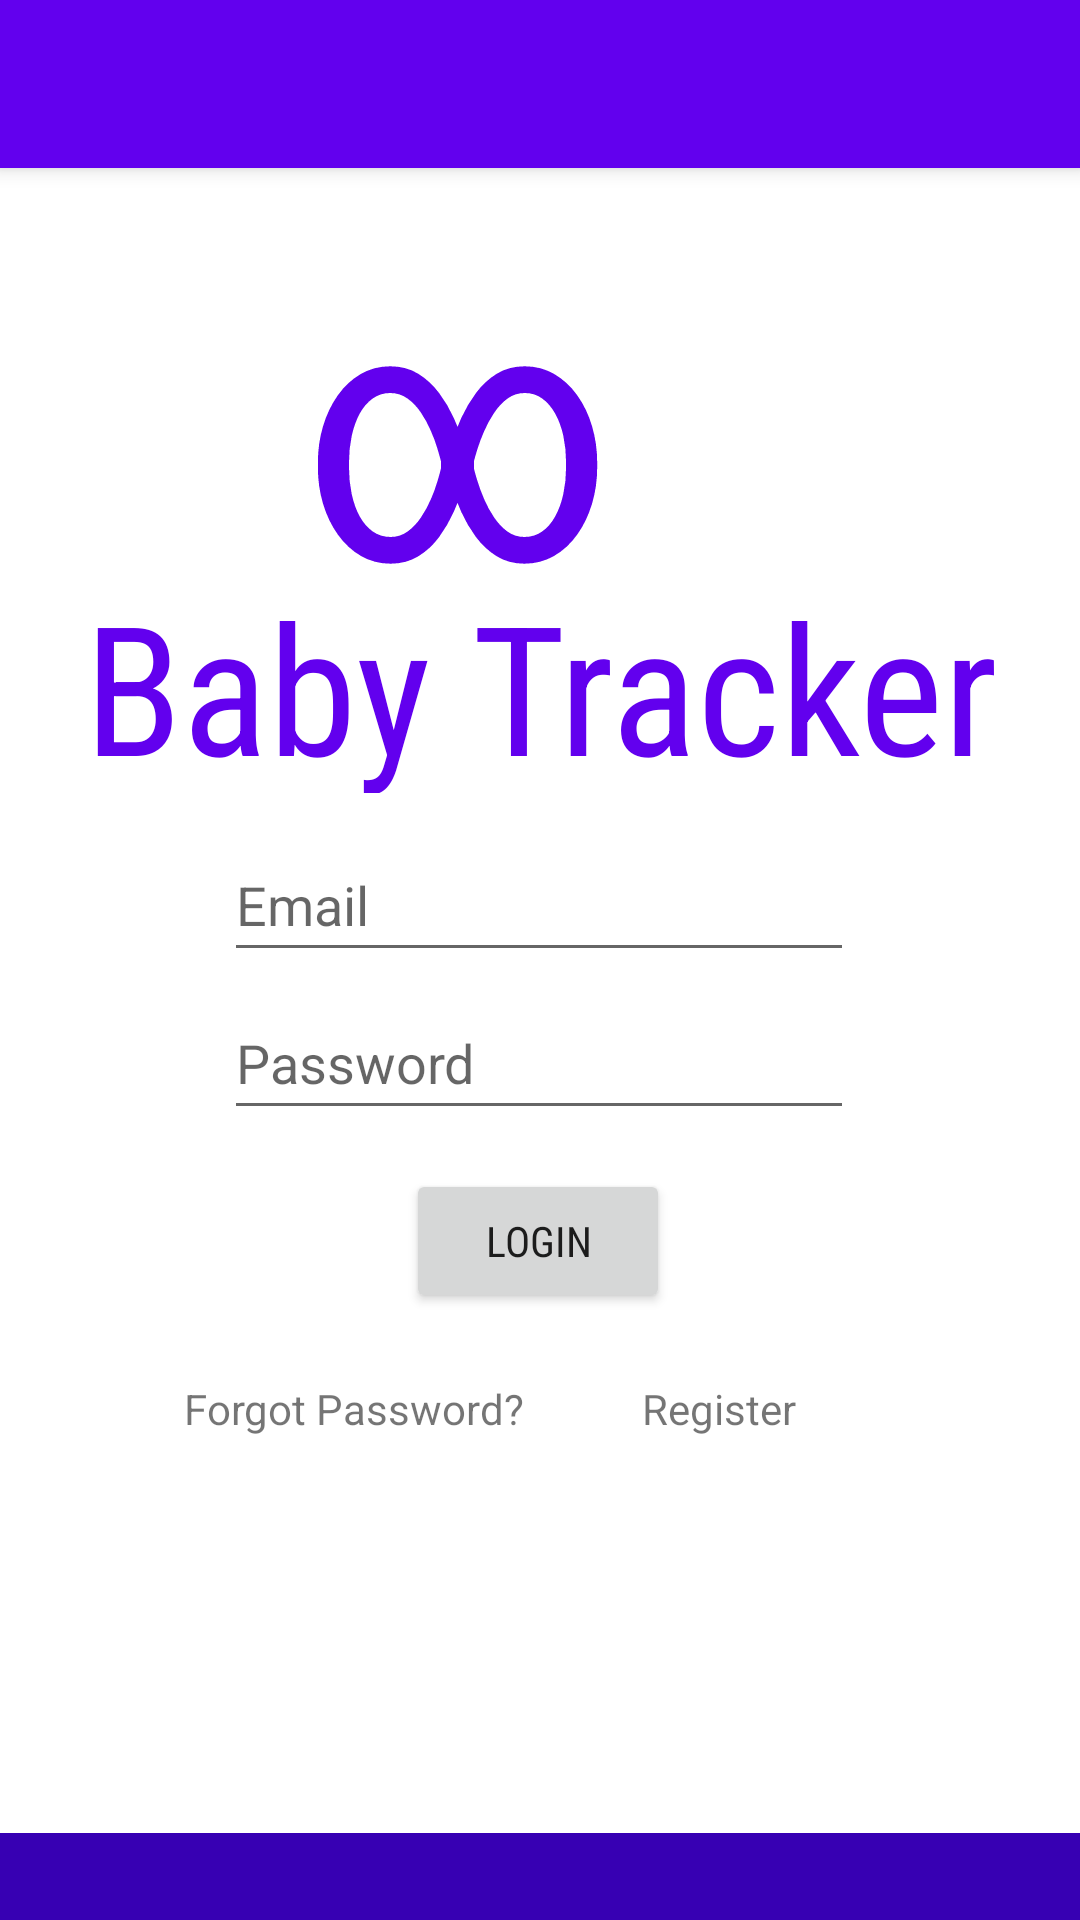

This screen was rendered from an Android layout file. Write that file and the resources it references.
<!-- AndroidManifest.xml: application theme Theme.Capstone1 -->
<!-- res/layout/activity_login.xml -->
<?xml version="1.0" encoding="utf-8"?>
<androidx.constraintlayout.widget.ConstraintLayout xmlns:android="http://schemas.android.com/apk/res/android"
    xmlns:app="http://schemas.android.com/apk/res-auto"
    xmlns:tools="http://schemas.android.com/tools"
    android:layout_width="match_parent"
    android:layout_height="match_parent"
    tools:context=".Login">

    <include
        android:id="@+id/toolbar_login"
        layout="@layout/toolbar" />

    <TextView
        android:id="@+id/banner"
        android:layout_width="423dp"
        android:layout_height="76dp"
        android:fontFamily="sans-serif-condensed"
        android:scaleX="1"
        android:text="Baby Tracker"
        android:textAlignment="center"
        android:textColor="@color/purple_500"
        android:textSize="60sp"
        app:layout_constraintBottom_toBottomOf="parent"
        app:layout_constraintEnd_toEndOf="parent"
        app:layout_constraintStart_toStartOf="parent"
        app:layout_constraintTop_toTopOf="parent"
        app:layout_constraintVertical_bias="0.334" />

    <EditText
        android:id="@+id/emailL"
        android:layout_width="wrap_content"
        android:layout_height="wrap_content"
        android:ems="10"
        android:hint="Email"
        android:inputType="textEmailAddress"
        android:minHeight="48dp"
        app:layout_constraintBottom_toBottomOf="parent"
        app:layout_constraintEnd_toEndOf="parent"
        app:layout_constraintHorizontal_bias="0.497"
        app:layout_constraintStart_toStartOf="parent"
        app:layout_constraintTop_toTopOf="parent"
        app:layout_constraintVertical_bias="0.466" />

    <EditText
        android:id="@+id/passwordL"
        android:layout_width="wrap_content"
        android:layout_height="wrap_content"
        android:ems="10"
        android:hint="Password"
        android:inputType="textPassword"
        android:minHeight="48dp"
        app:layout_constraintBottom_toBottomOf="parent"
        app:layout_constraintEnd_toEndOf="parent"
        app:layout_constraintHorizontal_bias="0.497"
        app:layout_constraintStart_toStartOf="parent"
        app:layout_constraintTop_toTopOf="parent"
        app:layout_constraintVertical_bias="0.555" />

    <Button
        android:id="@+id/login"
        android:layout_width="wrap_content"
        android:layout_height="wrap_content"
        android:fontFamily="sans-serif-condensed"
        android:text="LOGIN"
        app:layout_constraintBottom_toBottomOf="parent"
        app:layout_constraintEnd_toEndOf="parent"
        app:layout_constraintHorizontal_bias="0.498"
        app:layout_constraintStart_toStartOf="parent"
        app:layout_constraintTop_toTopOf="parent"
        app:layout_constraintVertical_bias="0.658" />

    <TextView
        android:id="@+id/forgotPassword"
        android:layout_width="wrap_content"
        android:layout_height="wrap_content"
        android:text="Forgot Password?"
        app:layout_constraintBottom_toBottomOf="parent"
        app:layout_constraintEnd_toEndOf="parent"
        app:layout_constraintHorizontal_bias="0.248"
        app:layout_constraintStart_toStartOf="parent"
        app:layout_constraintTop_toTopOf="parent"
        app:layout_constraintVertical_bias="0.741" />

    <TextView
        android:id="@+id/register"
        android:layout_width="wrap_content"
        android:layout_height="wrap_content"
        android:text="Register"
        app:layout_constraintBottom_toBottomOf="parent"
        app:layout_constraintEnd_toEndOf="parent"
        app:layout_constraintHorizontal_bias="0.693"
        app:layout_constraintStart_toStartOf="parent"
        app:layout_constraintTop_toTopOf="parent"
        app:layout_constraintVertical_bias="0.741" />

    <ProgressBar
        android:id="@+id/progressBar"
        style="?android:attr/progressBarStyle"
        android:layout_width="wrap_content"
        android:layout_height="wrap_content"
        android:visibility="gone"
        app:layout_constraintBottom_toBottomOf="parent"
        app:layout_constraintEnd_toEndOf="parent"
        app:layout_constraintHorizontal_bias="0.515"
        app:layout_constraintStart_toStartOf="parent"
        app:layout_constraintTop_toTopOf="parent" />

    
    <RelativeLayout
        android:id="@+id/footer"
        android:layout_width="match_parent"
        android:layout_height="wrap_content"
        android:layout_alignParentBottom="true"
        android:background="@color/purple_700"
        android:gravity="center"
        app:layout_constraintBottom_toBottomOf="parent"
        tools:layout_editor_absoluteX="0dp">

        <TextView
            android:layout_width="wrap_content"
            android:layout_height="wrap_content"
            android:layout_marginStart="5dp"
            android:layout_marginTop="5dp"
            android:layout_marginEnd="5dp"
            android:layout_marginBottom="5dp" />
    </RelativeLayout>

    <TextView
        android:id="@+id/textView"
        android:layout_width="415dp"
        android:layout_height="164dp"
        android:fontFamily="sans-serif-condensed"
        android:lineSpacingExtra="96sp"
        android:text="∞"
        android:textAlignment="center"
        android:textAllCaps="false"
        android:textColor="@color/purple_500"
        android:textSize="120sp"
        app:layout_constraintBottom_toBottomOf="parent"
        app:layout_constraintEnd_toEndOf="parent"
        app:layout_constraintHorizontal_bias="1.0"
        app:layout_constraintStart_toStartOf="parent"
        app:layout_constraintTop_toTopOf="parent"
        app:layout_constraintVertical_bias="0.125" />

</androidx.constraintlayout.widget.ConstraintLayout>
<!-- res/layout/toolbar.xml (included above) -->
<?xml version="1.0" encoding="utf-8"?>
<androidx.appcompat.widget.Toolbar xmlns:android="http://schemas.android.com/apk/res/android"
    android:id="@+id/home"
    android:layout_width="match_parent"
    android:layout_height="wrap_content"
    android:background="@color/purple_500"
    android:elevation="4dp"
    android:theme="@style/ThemeOverlay.AppCompat.Dark.ActionBar">

</androidx.appcompat.widget.Toolbar>
<!-- resources referenced by this layout -->
<resources>
  <style name="Theme.Capstone1" parent="Theme.MaterialComponents.DayNight.NoActionBar">
          
          <item name="colorPrimary">@color/purple_500</item>
          <item name="colorPrimaryVariant">@color/purple_700</item>
          <item name="colorPrimaryDark">@color/black</item>
          <item name="colorAccent">@color/white</item>
          
          <item name="colorSecondary">@color/teal_200</item>
          <item name="colorSecondaryVariant">@color/teal_700</item>
          <item name="colorOnSecondary">@color/black</item>
          
          <item name="android:statusBarColor" tools:targetApi="l">?attr/colorPrimaryVariant</item>
          
      </style>
  <!-- not gathered from this repository: default colours our renderer supplied (Android Studio template values) -->
  <color name="purple_500">#FF6200EE</color>
  <color name="purple_700">#FF3700B3</color>
  <color name="teal_200">#FF03DAC5</color>
  <color name="teal_700">#FF018786</color>
  <color name="black">#FF000000</color>
  <color name="white">#FFFFFFFF</color>
</resources>
